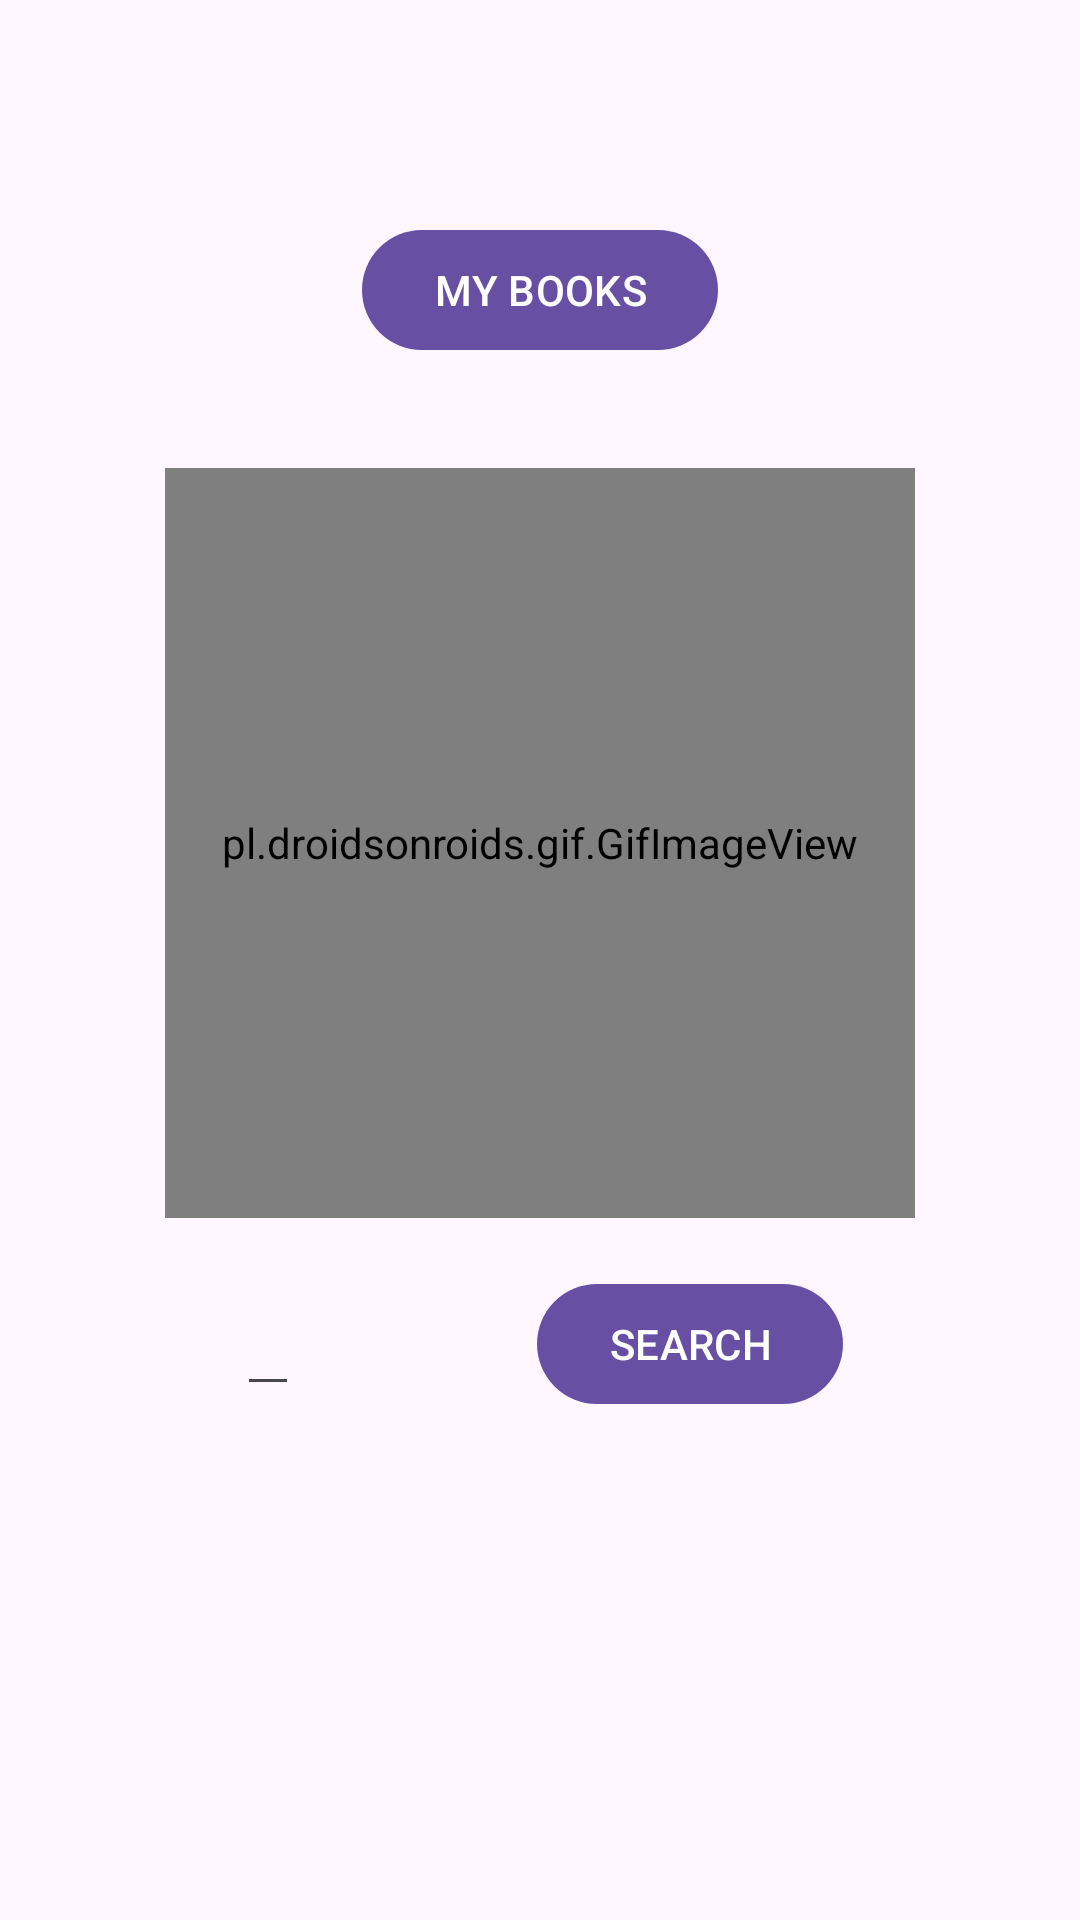

Produce the Android XML layout that renders to this screen, including the resource entries it uses.
<!-- AndroidManifest.xml: application theme Theme.BookshelfApp -->
<!-- res/layout/activity_main.xml -->
<?xml version="1.0" encoding="utf-8"?>
<androidx.constraintlayout.widget.ConstraintLayout
        xmlns:android="http://schemas.android.com/apk/res/android"
        xmlns:app="http://schemas.android.com/apk/res-auto"
        xmlns:tools="http://schemas.android.com/tools"
        android:id="@+id/main"
        android:layout_width="match_parent"
        android:layout_height="match_parent"
        tools:context=".MainActivity">

    <Button
            android:id="@+id/btnBookshelf"
            android:layout_width="wrap_content"
            android:layout_height="wrap_content"
            android:text="@string/my_books"
            app:layout_constraintBottom_toTopOf="@id/rvBooks"
            app:layout_constraintEnd_toEndOf="parent"
            app:layout_constraintStart_toStartOf="parent"
            app:layout_constraintTop_toTopOf="parent"
            app:layout_constraintVertical_bias="0.35"/>
    <EditText
            android:id="@+id/etSearch"
            android:layout_width="wrap_content"
            android:layout_height="wrap_content"
            app:layout_constraintBottom_toBottomOf="parent"
            app:layout_constraintEnd_toStartOf="@id/btnSearch"
            app:layout_constraintHorizontal_bias="0.267"
            app:layout_constraintStart_toStartOf="parent"
            app:layout_constraintTop_toBottomOf="@id/rvBooks"
            >
    </EditText>
    <Button
            android:id="@+id/btnSearch"
            android:layout_width="wrap_content"
            android:layout_height="wrap_content"
            android:text="@string/search"
            app:layout_constraintTop_toBottomOf="@id/rvBooks"
            app:layout_constraintBottom_toBottomOf="parent"
            app:layout_constraintStart_toEndOf="@id/etSearch"
            app:layout_constraintEnd_toEndOf="parent"
            >
    </Button>

    <androidx.recyclerview.widget.RecyclerView
            android:id="@+id/rvBooks"
            android:layout_width="wrap_content"
            android:layout_height="wrap_content"
            android:orientation="horizontal"
            app:layout_constraintBottom_toBottomOf="parent"
            app:layout_constraintEnd_toEndOf="parent"
            app:layout_constraintStart_toStartOf="parent"
            app:layout_constraintTop_toTopOf="parent"
            app:layout_constraintVertical_bias="0.4"/>

    <pl.droidsonroids.gif.GifImageView
            android:id="@+id/gifLoading"
            android:layout_width="250dp"
            android:layout_height="250dp"
            android:src="@drawable/loading"
            app:layout_constraintBottom_toBottomOf="parent"
            app:layout_constraintEnd_toEndOf="parent"
            app:layout_constraintStart_toStartOf="parent"
            app:layout_constraintTop_toTopOf="parent"
            app:layout_constraintVertical_bias="0.4"/>



</androidx.constraintlayout.widget.ConstraintLayout>
<!-- resources referenced by this layout -->
<resources>
  <string name="my_books">MY BOOKS</string>
  <string name="search">SEARCH</string>
  <style name="Theme.BookshelfApp" parent="Base.Theme.BookshelfApp" />
  <style name="Base.Theme.BookshelfApp" parent="Theme.Material3.DayNight.NoActionBar">
          
          
      </style>
</resources>
